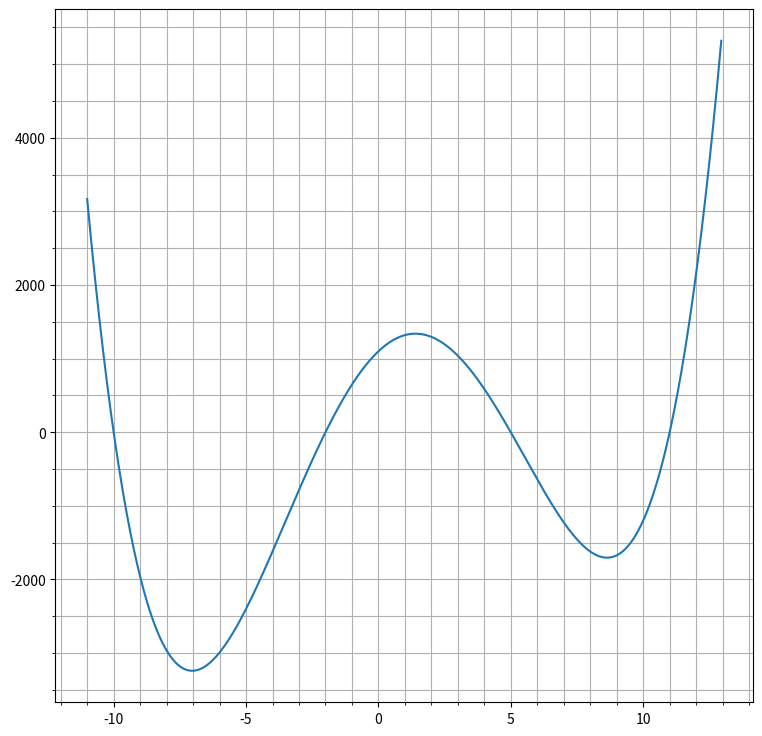

Recreate this plot in Python.
import numpy as np
from matplotlib import pyplot as plt

function = lambda i: (i+10)*(i+2)*(i-5)*(i-11)

x = np.arange(-11, 13, 0.05)
y = [function(i) for i in x]

plt.figure(figsize=(9, 9))
plt.plot(x, y, )
plt.minorticks_on()
plt.grid(which="both")
plt.show()

def min_value_on_interval(function: callable, value: float, error: float =0.01) -> float:
    derivative_fun = 1
    last_value = value
    step = 0.0001
    while abs(derivative_fun) > error:
        derivative_fun = (function(last_value + step ) - function(last_value )) / step
        current_value = last_value - step * derivative_fun
        last_value = current_value
        
    return current_value


if __name__ == '__main__':
    print(min_value_on_interval(function, 0))